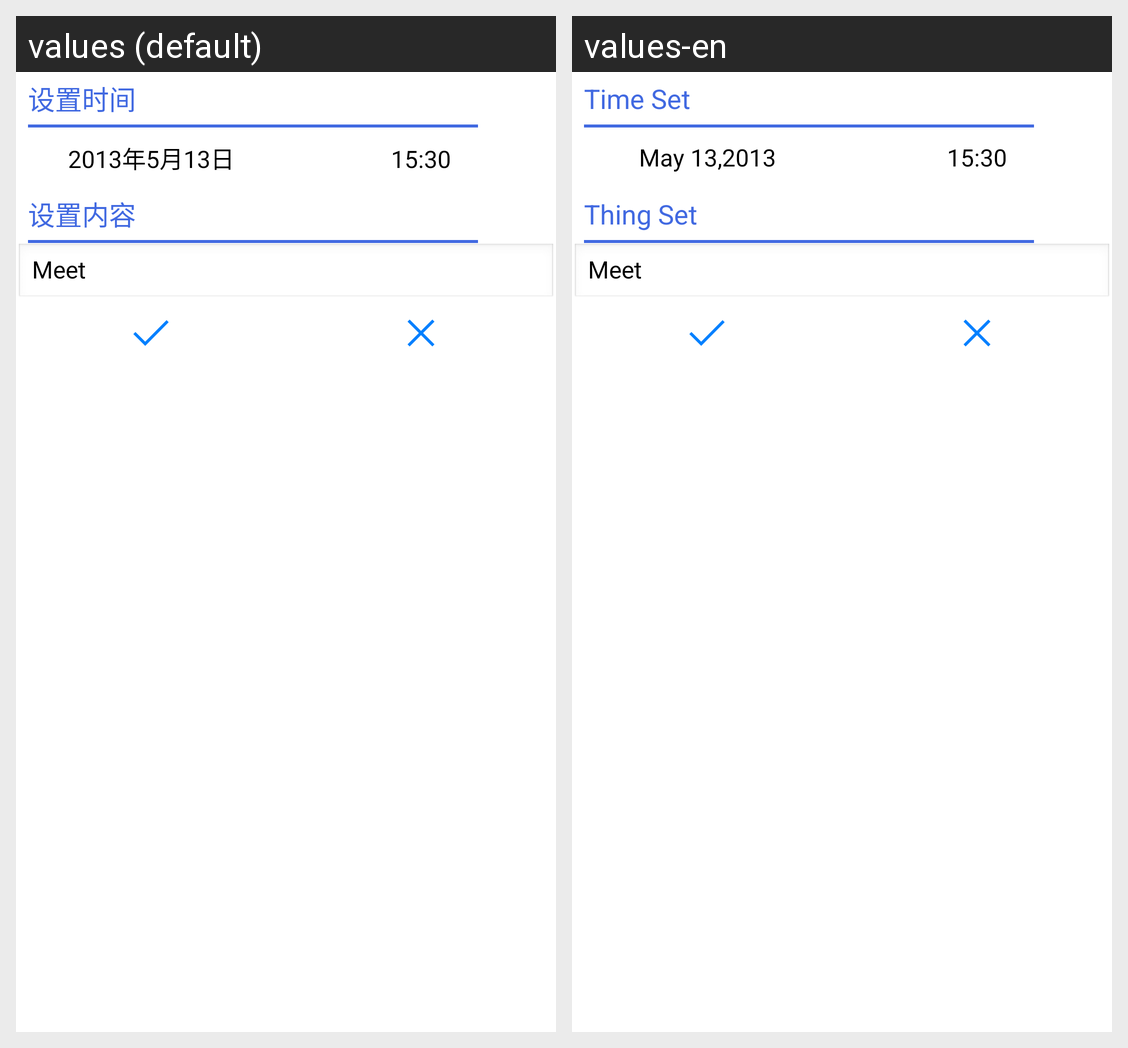

Locale-by-locale string values for the Android screen shown in this grid:
Android screen res/layout/contenttimepicker.xml rendered under 2 locales, left to right: values (default), values-en. Device: Nexus 5 (rendered at 1080×1920; each locale shown at half size, 540×960, under a caption strip naming it); theme ThemeActivity.
Strings drawn on this screen, with the default value and each locale's value (text and hints the layout hard-codes, and strings that could not be matched under every locale, appear in the picture but are not listed):

set_time
  values: 设置时间
  values-en: Time Set

default_time
  values: 2013年5月13日
  values-en: May 13,2013

set_thing
  values: 设置内容
  values-en: Thing Set
